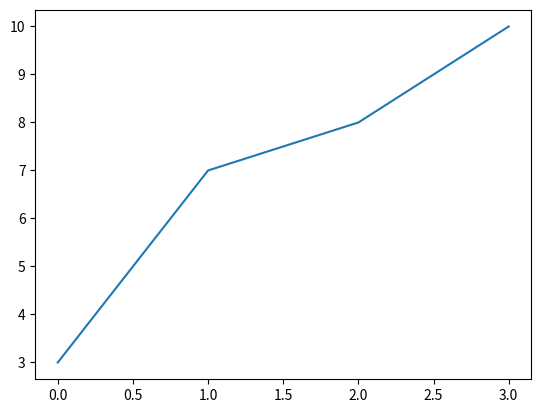

Reproduce this figure in Python.
import matplotlib.pyplot as plt
import numpy as np

x_axis = np.array([1,2,6,8])
y_axis = np.array([3,7,8,10])

# plt.plot(x_axis,y_axis)
# plt.show()

plt.plot(y_axis)
plt.show()